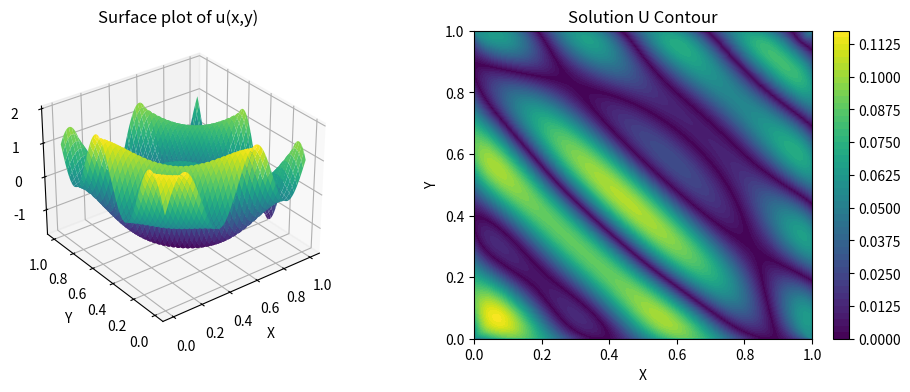

Write the Python code that produced this figure.
# -*- coding: utf-8 -*-
"""
Created on Wed Mar 19 19:52:53 2025

[redacted]
"""

import numpy as np
from scipy.sparse import kron, eye, diags
import matplotlib.pyplot as plt
import matplotlib.gridspec as gridspec 
import scipy as sp
import time

# Laplacian of the exact solution
def analytical_laplacian(x, y):
    pi = np.pi
    # return 0 + 0*x*y
    return -32 * pi**2 * np.sin(4 * pi * (x + y)) - 16 * pi**2 * (x**2 + y**2) * np.cos(4 * pi * x * y)

# Exact solution
def exact_solution(x, y):
    pi = np.pi
    # return 1+ 1*x
    return np.sin(4 * pi * (x + y)) + np.cos(4 * pi * x * y)

# Include BC in the right-hand side f (5-point Laplacian)
def f_BC_5p(f,u_exact):
    # 5 point nodes coefficients
    main_coeff = 1/h**2
    # Left boundary
    f[1:m+1, 1] = f[1:m+1, 1] - main_coeff * u_exact[1:m+1, 0]
    # Right boundary
    f[1:m+1, m] = f[1:m+1, m] - main_coeff * u_exact[1:m+1, m+1]
    # Bottom boundary
    f[1, 1:m+1] = f[1, 1:m+1] - main_coeff * u_exact[0, 1:m+1]
    # Top boundary
    f[m, 1:m+1] = f[m, 1:m+1] - main_coeff * u_exact[m+1, 1:m+1]
    
    return f

# Under-relaxed Jacobi smoothing
def smooth(U,omega,nsmooth,F):

    # Initialize residuals
    residuals = []

    # Iteration parameters
    tolerance = 1e-8
    max_iterations = nsmooth

    # Mesh size
    m = int(np.sqrt(len(U)))
    h = 1 / (m + 1)

    # Initial residual
    residuals.append(np.linalg.norm(F + Amult(U)))

    # Iteration
    for k in range(1,max_iterations):

        # Update the solution
        U_new = U + omega * h**2 /4 * ( -Amult(U) - F)

        # Calculate the residual
        residuals.append(np.linalg.norm(F + Amult(U_new)))

        # Stopping criterion
        if residuals[k]/residuals[0] < tolerance:
            print(f"Converged in {k+1} iterations with final residual {residuals[k]:.2e}")
            return U_new
            break
        
        U = U_new

    print(f"Converged in {k+1} iterations with final residual {residuals[k]:.2e}")
    return U

def Amult(U):
    m = int(np.sqrt(len(U)))
    h = 1/(m+1)
    
    # Reshape U into a 2D array for easier indexing
    U = U.reshape((m, m), order='F')
    
    # Create expanded U to allow slicing
    expanded_U = np.zeros((m+2,m+2))
    expanded_U[1:-1,1:-1] = U
    
    # Initialize product array
    AU = np.zeros_like(U)
    
    # Stencil terms
    left_term   = expanded_U[1:-1, :-2]
    right_term  = expanded_U[1:-1, 2:]   
    bottom_term = expanded_U[:-2, 1:-1]  
    top_term    = expanded_U[2:, 1:-1]   
    self_term   = -4*U                 

    #Solution
    AU = (left_term+right_term+bottom_term+top_term+self_term)/h**2  
    
    return -AU.flatten('F')

# Interpolate function: coarse grid to fine grid
def interpolate(e_coarse,m):
    
    # Grid properties
    m_coarse = int(np.sqrt(len(e_coarse)))
    h_coarse = 1 / (m_coarse + 1)   
    

    # Project back onto the fine grid
    # We add the boundary nodes for easier indexing
    e = np.zeros((m+2,m+2))
    e[2:-2:2,2:-2:2] = e_coarse.reshape((m_coarse, m_coarse), order='F')

    # INTERPOLATION
    
    # First Sweep: Horizontal
    e[2:-2:2, 1:-1:2] = 1/2 * (e[2:-2:2, 0:-1:2] + e[2:-2:2, 2::2])
    
    # Second Sweep: Vertical
    e[1:-1:2, 2:-2:2] = 1/2 * (e[0:-1:2, 2:-2:2] + e[2::2, 2:-2:2])
    
    # Third Sweep: Bilinear Interpolation
    e[1:-1:2, 1:-1:2] = 1/4 * (e[1:-1:2, 0:-2:2] + e[1:-1:2, 2::2] + e[0:-2:2, 1:-1:2] + e[2::2, 1:-1:2])
    
    # Get only the interior points back
    e = e[1:-1,1:-1]
        
    return e.flatten('F')

# Coarsen function: fine grid to coarse grid
def coarsen(r):
    m = int(np.sqrt(len(r)))
    r = r.reshape((m, m), order='F')
    m_coarse = int((m - 1) / 2)
    
    # Direct Interpolation
    # r_coarse = r[1::2,1::2]      # Pick each two elements from the first one
    
    # Full-Weighting Interpolation
    # r_coarse = (
    #     1/16 * r[0:-2:2, 0:-2:2] + 1/8 * r[1:-1:2, 0:-2:2] + 1/16 * r[2::2, 0:-2:2] +
    #     1/8  * r[0:-2:2, 1:-1:2] + 1/4  * r[1:-1:2, 1:-1:2] + 1/8  * r[2::2, 1:-1:2] +
    #     1/16 * r[0:-2:2, 2::2] + 1/8 * r[1:-1:2, 2::2] + 1/16 * r[2::2, 2::2]
    # )
    
    r_coarse = (
        1/16 * r[:-2:2,:-2:2] + 1/8 * r[:-2:2,1:-1:2] + 1/16 * r[:-2:2,2::2] +
        1/8 * r[1:-1:2,:-2:2] + 1/4 * r[1:-1:2,1:-1:2] + 1/8 * r[1:-1:2,2::2] +
        1/16 * r[2::2,:-2:2] + 1/8 * r[2::2,1:-1:2] + 1/16 * r[2::2,2::2]
        )
    
    return r_coarse.flatten('F')

# Recursive V-Cycle Solver
def Vcycle(U,omega,nsmooth,m,F):
    
    h = 1.0/(m+1)
    
    if m == 1:
        # We are at the coarsest level (1 node)
        
        # Create coarse grid matrix
        # A_coarse = poisson5(m)
        A_coarse = -4/(h**2)

        # Solve the coarse problem
        e_coarse = F/A_coarse
        
        U = e_coarse
        
    else:
        
        # 1. Pre-Smoothing
        U = smooth(U, omega, nsmooth, F)
        
        # 2. Compute Residual
        r = F + Amult(U)
        
        # 3. Coarsen Residual
        r_coarse = coarsen(r)
        
        # 4. Recurse to Vcycle
        mc = int(np.sqrt(len(r_coarse)))
        e_coarse = Vcycle(np.zeros_like(r_coarse), omega, nsmooth, mc, -r_coarse)
        
        # 5. Interpolate Error
        e = interpolate(e_coarse, m)
        
        # 6. Update Solution
        U -= e
        
        # 7. Post-Smoothing
        U = smooth(U, omega, nsmooth, F)    
    
    return U

# Mesh
m = 2**10-1
h = 1 / (m + 1)
x = np.linspace(0, 1, m+2)
y = np.linspace(0, 1, m+2)

X, Y = np.meshgrid(x, y)

# Compute exact solution and Laplacian
u_exact = exact_solution(X, Y)
exact_laplacian = analytical_laplacian(X, Y)

# Construct right-hand side (vectorized)
f = exact_laplacian.copy()

# Extract only the interior points
f_complete = f_BC_5p(f,u_exact) 
f = f_complete[1:-1, 1:-1]

# Construct the matrix A

# Flatten to match dimensionality
f_flatten = f.flatten('F')

# Solve system
u_app = np.zeros(m**2)

# u_app = smooth(u_app, 2/3, 10000, f_flatten)

# Vcycle
u_app = Vcycle(u_app, 2/3, 10, m, f_flatten)

# Fill the full grid with computed values
U = u_exact.copy()
U[1:-1, 1:-1] = u_app.reshape((m, m), order='F')

# Compute error
error = np.abs(U - u_exact)

# print(np.linalg.norm(error,np.inf))
print(np.linalg.norm((U - u_exact).flatten(), np.inf))

# t2 = time.perf_counter()


# Create figure with 2 columns
fig = plt.figure(figsize=(12, 4), dpi=100)
gs = gridspec.GridSpec(1, 2, width_ratios=[1, 1],wspace=0.2)

# ----- Subplot 1: 3D Surface Plot -----
ax1 = fig.add_subplot(gs[0], projection='3d')
ax1.plot_surface(X, Y, U, cmap='viridis')

# Reverse axes for MATLAB-like orientation
ax1.set_xlim(ax1.get_xlim()[::-1])  
ax1.set_ylim(ax1.get_ylim()[::-1])  

# Set view to match MATLAB
ax1.view_init(elev=30, azim=90-37.5)

# Labels
ax1.set_xlabel('X')
ax1.set_ylabel('Y')
ax1.set_zlabel('u(X,Y)')
ax1.set_title('Surface plot of u(x,y)')



# ----- Subplot 2: Contour Plot -----
ax2 = fig.add_subplot(gs[1])
contour = ax2.contourf(X, Y, error, levels=50, cmap='viridis')
fig.colorbar(contour, ax=ax2)  # Add colorbar
ax2.set_xlabel('X')
ax2.set_ylabel('Y')
ax2.set_title('Solution U Contour')

plt.show()